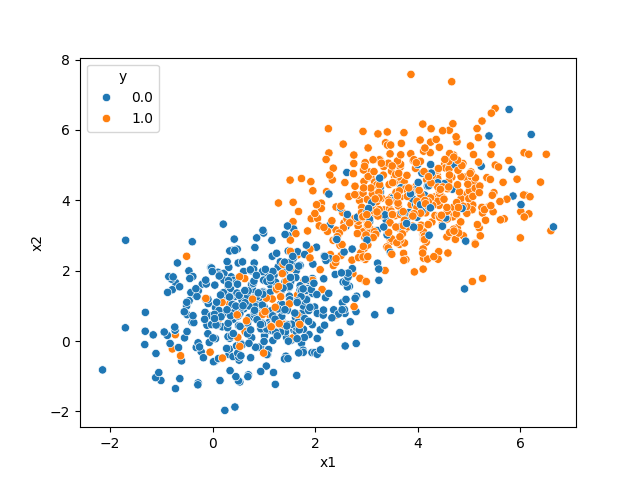

Values plotted in this chart, from the file beside it:
x1, x2, y
3.12, 3.145, 1.0
0.6984, -0.9603, 0.0
1.768, 1.087, 0.0
4.763, 5.663, 1.0
3.34, 3.725, 1.0
1.719, 0.3366, 1.0
1.536, 0.02571, 0.0
5.26, 3.639, 1.0
4.624, 3.555, 1.0
2.975, 2.32, 1.0
3.722, 2.491, 1.0
3.797, 4.332, 1.0
1.578, 2.149, 0.0
0.3199, -0.3801, 0.0
4.479, 3.328, 1.0
4.588, 3.694, 1.0
3.114, 4.013, 1.0
2.2, 1.235, 0.0
4.673, 4.316, 0.0
2.407, 3.153, 1.0
1.647, 2.527, 0.0
-0.09201, 0.209, 0.0
3.295, 4.061, 1.0
1.945, 1.777, 0.0
1.278, 2.106, 0.0
1.549, 3.319, 0.0
1.102, 0.5026, 1.0
-0.7202, 1.658, 0.0
1.706, 2.15, 0.0
0.6407, 1.439, 0.0
0.4824, 1.341, 0.0
1.349, 0.5778, 0.0
2.352, 4.913, 1.0
-2.145, -0.8199, 0.0
0.9257, 0.7549, 1.0
0.9474, 1.086, 0.0
-0.7232, -1.351, 0.0
0.1032, 1.955, 0.0
2.873, 4.004, 1.0
1.783, 1.712, 1.0
4.099, 4.117, 1.0
-0.06494, -0.04008, 0.0
3.689, 4.343, 1.0
4.172, 4.582, 1.0
2.349, 2.865, 1.0
5.068, 4.693, 1.0
1.937, -0.327, 0.0
3.629, 4.588, 1.0
4.519, 5.021, 1.0
3.723, 3.373, 1.0
-0.4966, 0.7503, 0.0
1.586, 0.3106, 0.0
6.094, 4.147, 1.0
3.012, 4.627, 1.0
0.6068, 0.9157, 0.0
4.407, 2.541, 1.0
3.085, 4.644, 1.0
2.503, 2.431, 1.0
3.663, 4.095, 1.0
3.47, 2.837, 1.0
... 940 more rows
